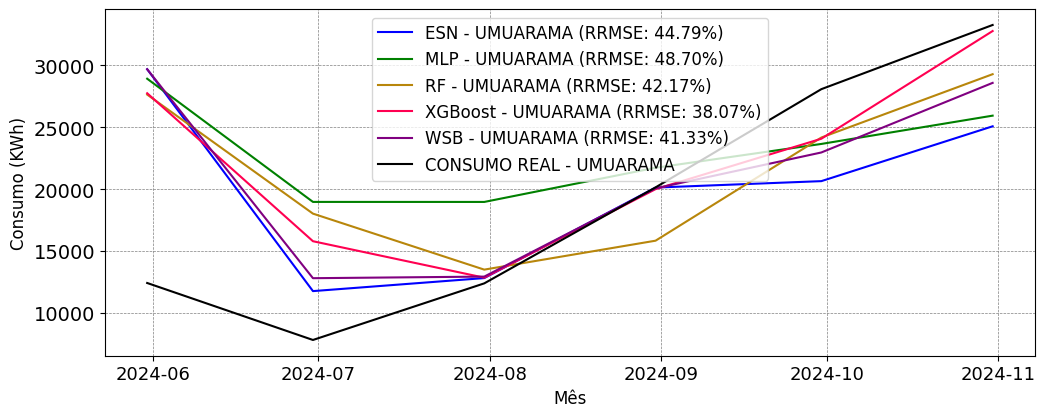

The data file committed next to this chart (first rows):
; MAPE; RRMSE
ESN; 0.4063; 0.4479
MLP; 0.6228; 0.487
RF; 0.5147; 0.4217
XGBoost; 0.4087; 0.3807
WSB; 0.3993; 0.4133
